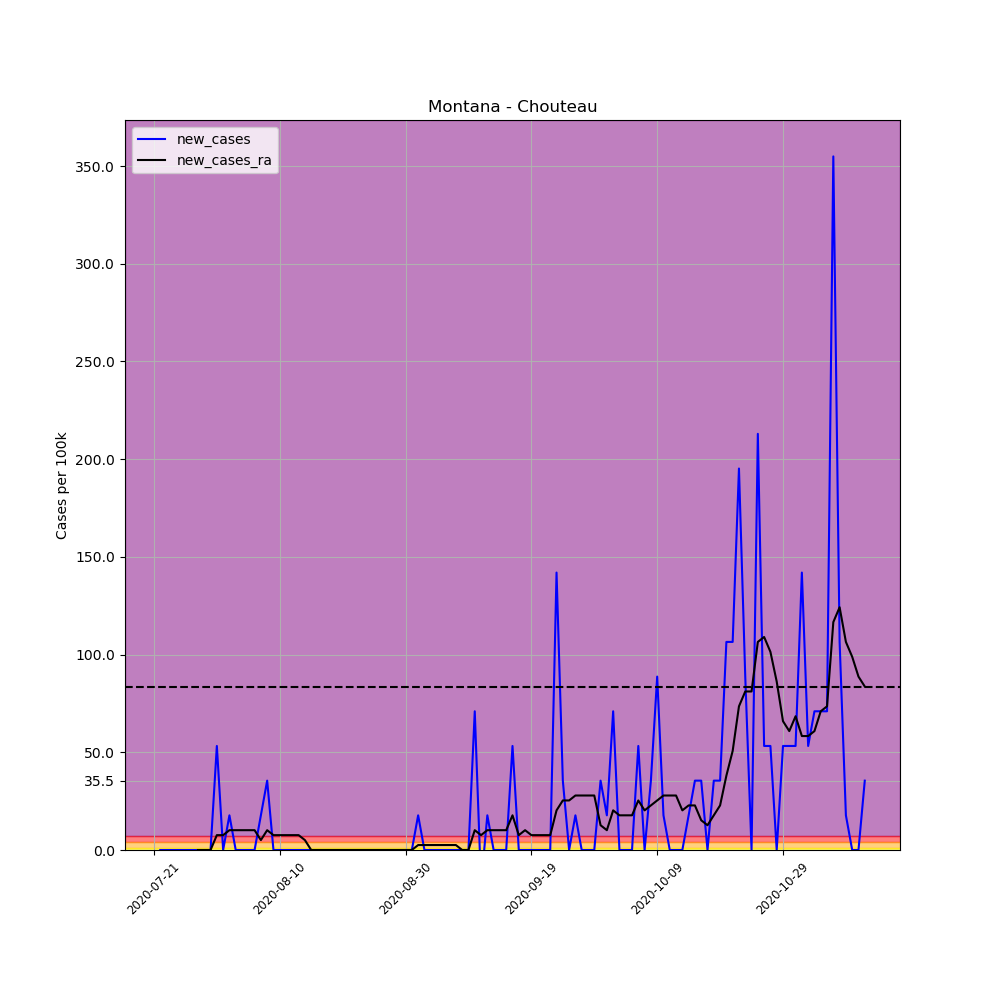

Values plotted in this chart, from the file beside it:
, date, county, state, fips, cases, deaths, COUNTY, STNAME, CTYNAME, POPESTIMATE2019, per_100k, per_100k_ra, new_cases, new_cases_ra
696512, 2020-07-21, Chouteau, Montana, 30015, 3, 0, 15, Montana, Chouteau, 5635, 53.24, , , 
696513, 2020-07-22, Chouteau, Montana, 30015, 3, 0, 15, Montana, Chouteau, 5635, 53.24, , 0.0, 
696514, 2020-07-23, Chouteau, Montana, 30015, 3, 0, 15, Montana, Chouteau, 5635, 53.24, , 0.0, 
696515, 2020-07-24, Chouteau, Montana, 30015, 3, 0, 15, Montana, Chouteau, 5635, 53.24, , 0.0, 
696516, 2020-07-25, Chouteau, Montana, 30015, 3, 0, 15, Montana, Chouteau, 5635, 53.24, , 0.0, 
696517, 2020-07-26, Chouteau, Montana, 30015, 3, 0, 15, Montana, Chouteau, 5635, 53.24, , 0.0, 
696518, 2020-07-27, Chouteau, Montana, 30015, 3, 0, 15, Montana, Chouteau, 5635, 53.24, 53.24, 0.0, 
696519, 2020-07-28, Chouteau, Montana, 30015, 3, 0, 15, Montana, Chouteau, 5635, 53.24, 53.24, 0.0, 0.0
696520, 2020-07-29, Chouteau, Montana, 30015, 3, 0, 15, Montana, Chouteau, 5635, 53.24, 53.24, 0.0, 0.0
696521, 2020-07-30, Chouteau, Montana, 30015, 3, 0, 15, Montana, Chouteau, 5635, 53.24, 53.24, 0.0, 0.0
696522, 2020-07-31, Chouteau, Montana, 30015, 6, 0, 15, Montana, Chouteau, 5635, 106.5, 60.84, 53.24, 7.606
696523, 2020-08-01, Chouteau, Montana, 30015, 6, 0, 15, Montana, Chouteau, 5635, 106.5, 68.45, 0.0, 7.606
696524, 2020-08-02, Chouteau, Montana, 30015, 7, 0, 15, Montana, Chouteau, 5635, 124.2, 78.59, 17.75, 10.14
696525, 2020-08-03, Chouteau, Montana, 30015, 7, 0, 15, Montana, Chouteau, 5635, 124.2, 88.73, 0.0, 10.14
696526, 2020-08-04, Chouteau, Montana, 30015, 7, 0, 15, Montana, Chouteau, 5635, 124.2, 98.87, 0.0, 10.14
696527, 2020-08-05, Chouteau, Montana, 30015, 7, 0, 15, Montana, Chouteau, 5635, 124.2, 109, 0.0, 10.14
696528, 2020-08-06, Chouteau, Montana, 30015, 7, 0, 15, Montana, Chouteau, 5635, 124.2, 119.2, 0.0, 10.14
696529, 2020-08-07, Chouteau, Montana, 30015, 8, 0, 15, Montana, Chouteau, 5635, 142, 124.2, 17.75, 5.07
696530, 2020-08-08, Chouteau, Montana, 30015, 10, 0, 15, Montana, Chouteau, 5635, 177.5, 134.4, 35.49, 10.14
696531, 2020-08-09, Chouteau, Montana, 30015, 10, 0, 15, Montana, Chouteau, 5635, 177.5, 142, 0.0, 7.606
696532, 2020-08-10, Chouteau, Montana, 30015, 10, 0, 15, Montana, Chouteau, 5635, 177.5, 149.6, 0.0, 7.606
696533, 2020-08-11, Chouteau, Montana, 30015, 10, 0, 15, Montana, Chouteau, 5635, 177.5, 157.2, 0.0, 7.606
696534, 2020-08-12, Chouteau, Montana, 30015, 10, 0, 15, Montana, Chouteau, 5635, 177.5, 164.8, 0.0, 7.606
696535, 2020-08-13, Chouteau, Montana, 30015, 10, 0, 15, Montana, Chouteau, 5635, 177.5, 172.4, 0.0, 7.606
696536, 2020-08-14, Chouteau, Montana, 30015, 10, 0, 15, Montana, Chouteau, 5635, 177.5, 177.5, 0.0, 5.07
696537, 2020-08-15, Chouteau, Montana, 30015, 10, 0, 15, Montana, Chouteau, 5635, 177.5, 177.5, 0.0, 0.0
696538, 2020-08-16, Chouteau, Montana, 30015, 10, 0, 15, Montana, Chouteau, 5635, 177.5, 177.5, 0.0, 0.0
696539, 2020-08-17, Chouteau, Montana, 30015, 10, 0, 15, Montana, Chouteau, 5635, 177.5, 177.5, 0.0, 0.0
696540, 2020-08-18, Chouteau, Montana, 30015, 10, 0, 15, Montana, Chouteau, 5635, 177.5, 177.5, 0.0, 0.0
696541, 2020-08-19, Chouteau, Montana, 30015, 10, 0, 15, Montana, Chouteau, 5635, 177.5, 177.5, 0.0, 0.0
696542, 2020-08-20, Chouteau, Montana, 30015, 10, 0, 15, Montana, Chouteau, 5635, 177.5, 177.5, 0.0, 0.0
696543, 2020-08-21, Chouteau, Montana, 30015, 10, 0, 15, Montana, Chouteau, 5635, 177.5, 177.5, 0.0, 0.0
696544, 2020-08-22, Chouteau, Montana, 30015, 10, 0, 15, Montana, Chouteau, 5635, 177.5, 177.5, 0.0, 0.0
696545, 2020-08-23, Chouteau, Montana, 30015, 10, 0, 15, Montana, Chouteau, 5635, 177.5, 177.5, 0.0, 0.0
696546, 2020-08-24, Chouteau, Montana, 30015, 10, 0, 15, Montana, Chouteau, 5635, 177.5, 177.5, 0.0, 0.0
696547, 2020-08-25, Chouteau, Montana, 30015, 10, 0, 15, Montana, Chouteau, 5635, 177.5, 177.5, 0.0, 0.0
696548, 2020-08-26, Chouteau, Montana, 30015, 10, 0, 15, Montana, Chouteau, 5635, 177.5, 177.5, 0.0, 0.0
696549, 2020-08-27, Chouteau, Montana, 30015, 10, 0, 15, Montana, Chouteau, 5635, 177.5, 177.5, 0.0, 0.0
696550, 2020-08-28, Chouteau, Montana, 30015, 10, 0, 15, Montana, Chouteau, 5635, 177.5, 177.5, 0.0, 0.0
696551, 2020-08-29, Chouteau, Montana, 30015, 10, 0, 15, Montana, Chouteau, 5635, 177.5, 177.5, 0.0, 0.0
696552, 2020-08-30, Chouteau, Montana, 30015, 10, 0, 15, Montana, Chouteau, 5635, 177.5, 177.5, 0.0, 0.0
696553, 2020-08-31, Chouteau, Montana, 30015, 10, 0, 15, Montana, Chouteau, 5635, 177.5, 177.5, 0.0, 0.0
696554, 2020-09-01, Chouteau, Montana, 30015, 11, 0, 15, Montana, Chouteau, 5635, 195.2, 180, 17.75, 2.535
696555, 2020-09-02, Chouteau, Montana, 30015, 11, 0, 15, Montana, Chouteau, 5635, 195.2, 182.5, 0.0, 2.535
696556, 2020-09-03, Chouteau, Montana, 30015, 11, 0, 15, Montana, Chouteau, 5635, 195.2, 185.1, 0.0, 2.535
696557, 2020-09-04, Chouteau, Montana, 30015, 11, 0, 15, Montana, Chouteau, 5635, 195.2, 187.6, 0.0, 2.535
696558, 2020-09-05, Chouteau, Montana, 30015, 11, 0, 15, Montana, Chouteau, 5635, 195.2, 190.1, 0.0, 2.535
696559, 2020-09-06, Chouteau, Montana, 30015, 11, 0, 15, Montana, Chouteau, 5635, 195.2, 192.7, 0.0, 2.535
696560, 2020-09-07, Chouteau, Montana, 30015, 11, 0, 15, Montana, Chouteau, 5635, 195.2, 195.2, 0.0, 2.535
696561, 2020-09-08, Chouteau, Montana, 30015, 11, 0, 15, Montana, Chouteau, 5635, 195.2, 195.2, 0.0, 0.0
696562, 2020-09-09, Chouteau, Montana, 30015, 11, 0, 15, Montana, Chouteau, 5635, 195.2, 195.2, 0.0, 0.0
696563, 2020-09-10, Chouteau, Montana, 30015, 15, 0, 15, Montana, Chouteau, 5635, 266.2, 205.3, 70.98, 10.14
696564, 2020-09-11, Chouteau, Montana, 30015, 14, 0, 15, Montana, Chouteau, 5635, 248.4, 213, -17.75, 7.606
696565, 2020-09-12, Chouteau, Montana, 30015, 15, 0, 15, Montana, Chouteau, 5635, 266.2, 223.1, 17.75, 10.14
696566, 2020-09-13, Chouteau, Montana, 30015, 15, 0, 15, Montana, Chouteau, 5635, 266.2, 233.2, 0.0, 10.14
696567, 2020-09-14, Chouteau, Montana, 30015, 15, 0, 15, Montana, Chouteau, 5635, 266.2, 243.4, 0.0, 10.14
696568, 2020-09-15, Chouteau, Montana, 30015, 15, 0, 15, Montana, Chouteau, 5635, 266.2, 253.5, 0.0, 10.14
696569, 2020-09-16, Chouteau, Montana, 30015, 18, 0, 15, Montana, Chouteau, 5635, 319.4, 271.3, 53.24, 17.75
696570, 2020-09-17, Chouteau, Montana, 30015, 18, 0, 15, Montana, Chouteau, 5635, 319.4, 278.9, 0.0, 7.606
696571, 2020-09-18, Chouteau, Montana, 30015, 18, 0, 15, Montana, Chouteau, 5635, 319.4, 289, 0.0, 10.14
... 54 more rows
